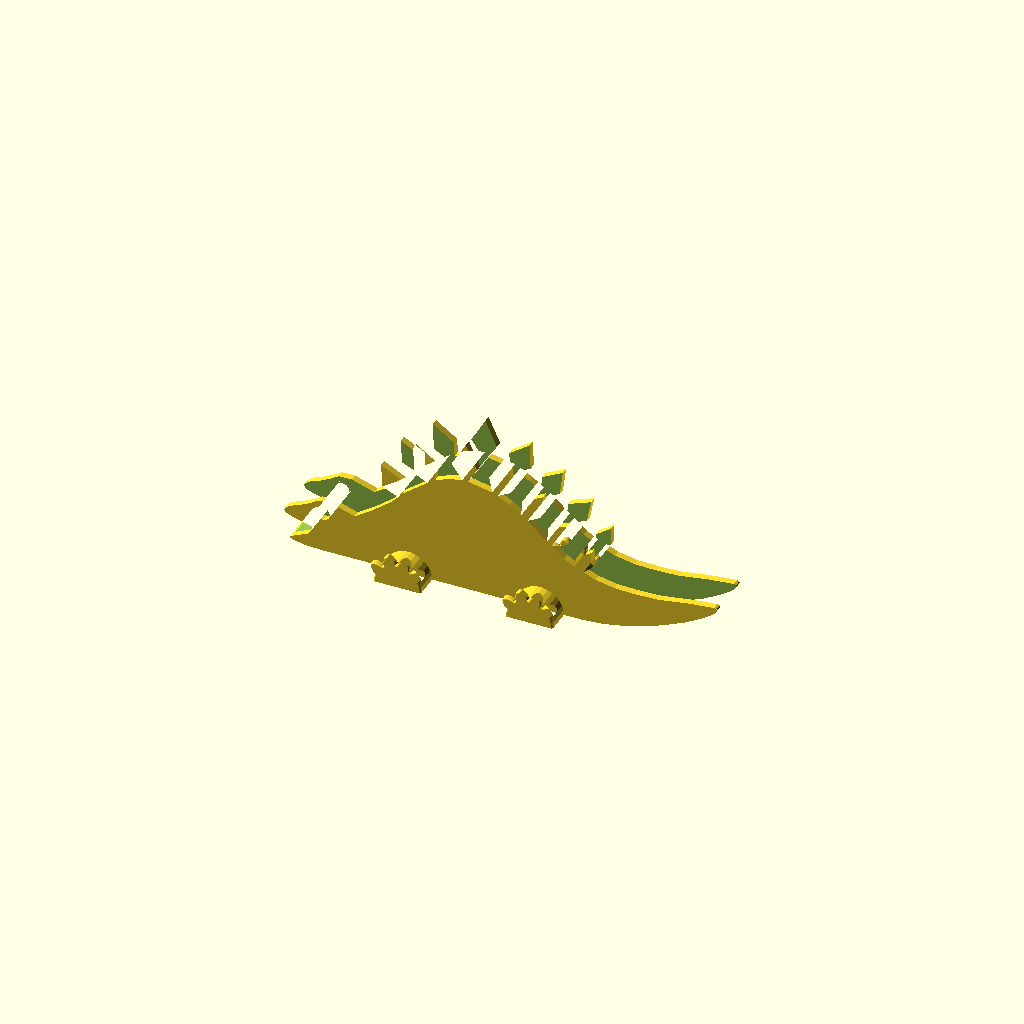
Cell 1: rendered with the file's own defaults.
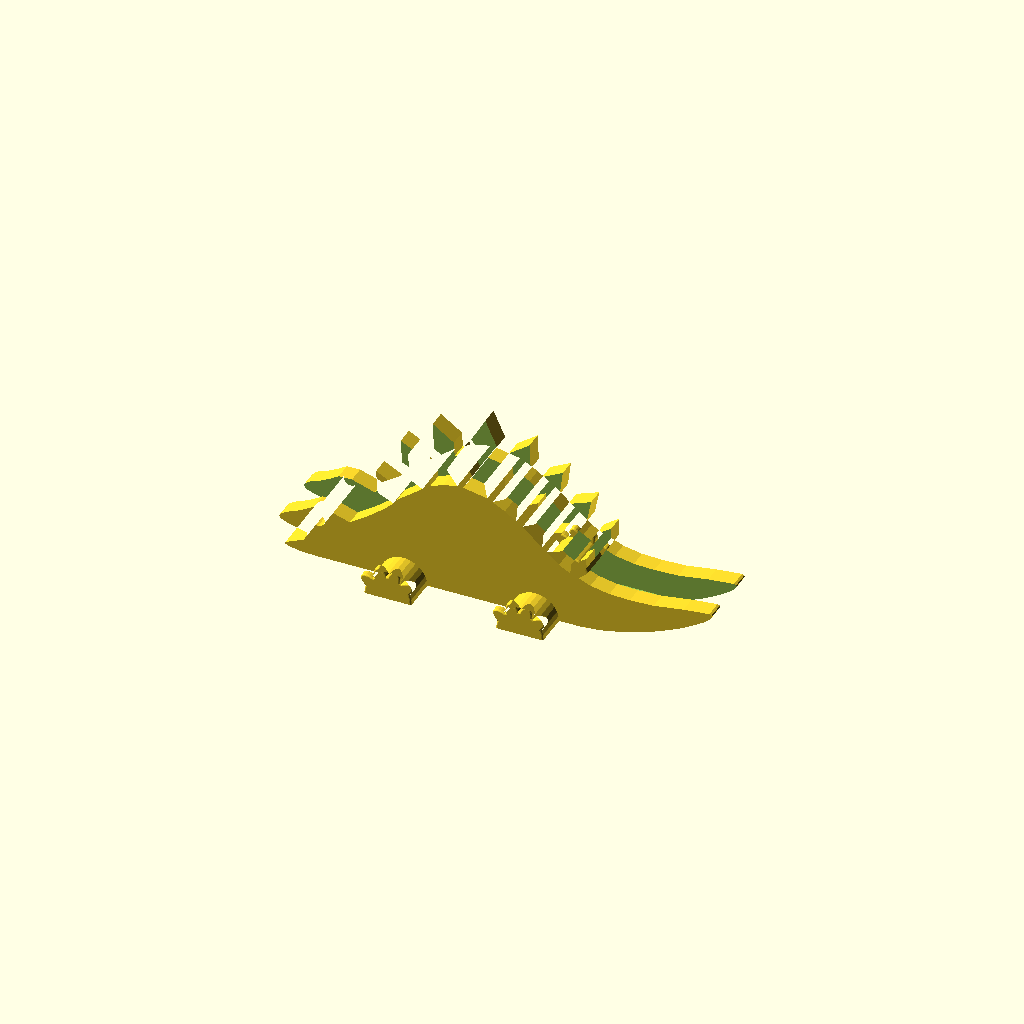
Cell 2: stego_thickness = 10 (everything else at default).
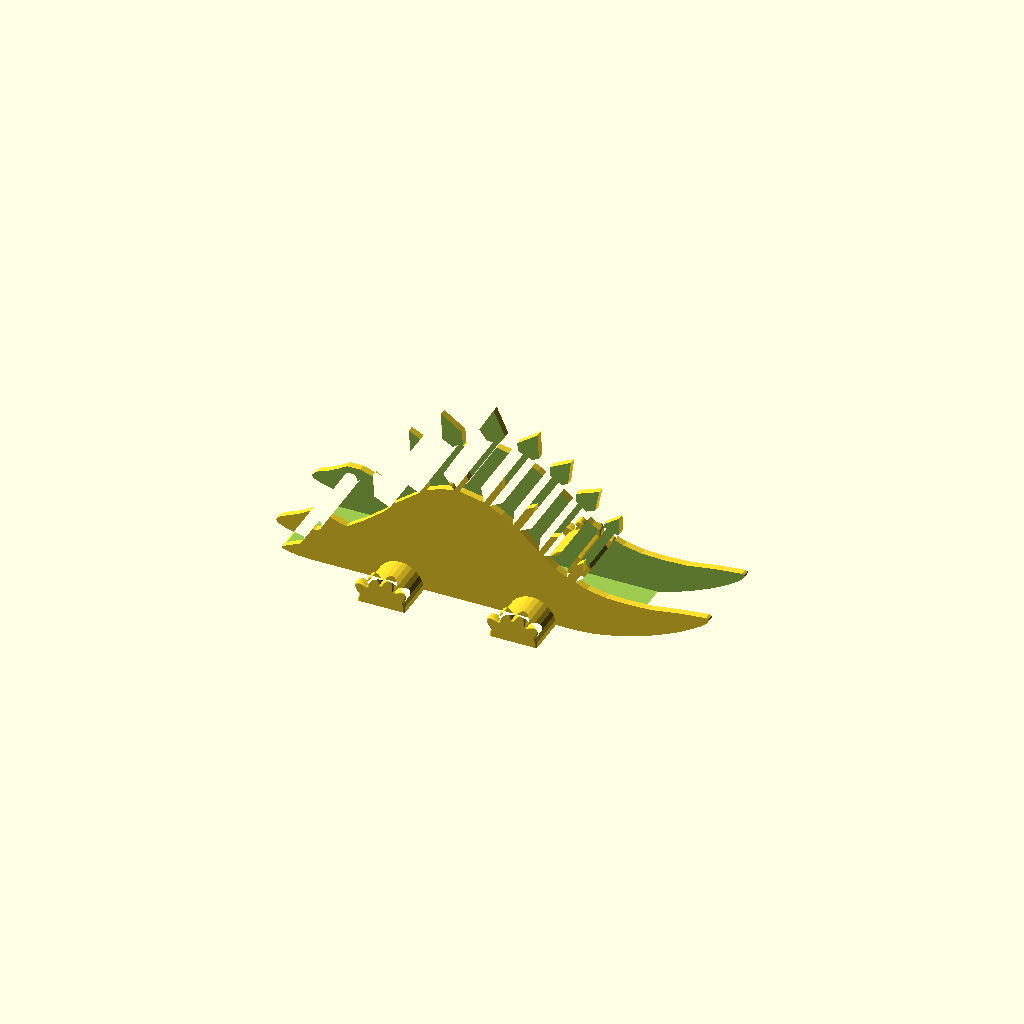
Cell 3 — napkin_thickness set to 1, the other parameters unchanged.
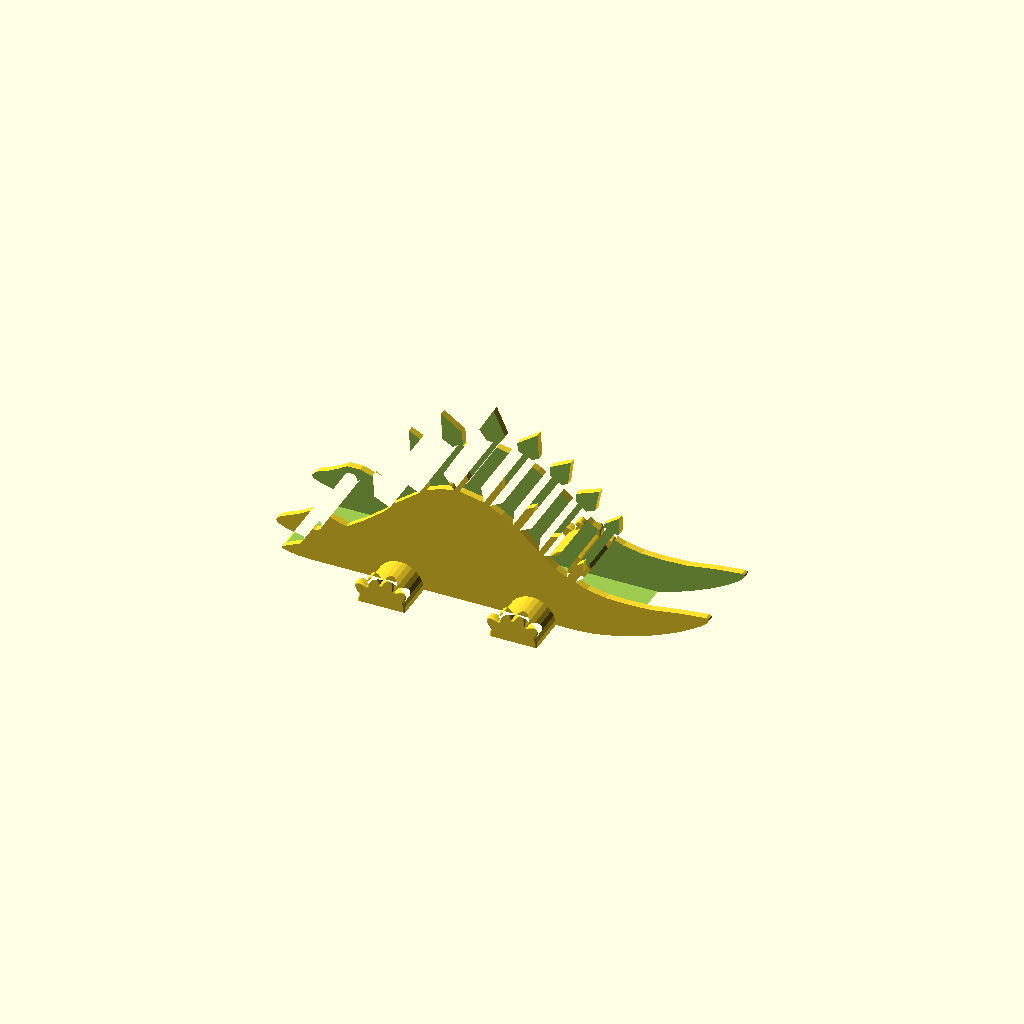
Cell 4: napkin_count = 80 (everything else at default).
All cells are drawn from one camera (rotation 55°, 0°, 25°, orthographic, colour scheme Cornfield), so only the parameter changes between them.
Source of the model, inputs/thingiverse/files/thing-878186/NapkinHolder-v3.scad:
/*[Dimensions]*/
//How thick are the folded napkins in mm?
napkin_thickness = .5;
//How many napkins do you want it to hold?
napkin_count = 40;
//How thick do you want the walls of the holder?
stego_thickness = 4; //[1:1:10]

/*[Hidden]*/
stego_length = 250; //in mm
stego_size = stego_length * .01; //100
stego_depth = napkin_thickness * napkin_count + (stego_thickness * 2);
cutout_x = stego_length * 1.1;
cutout_y = stego_length * .5;
cutout_depth = napkin_thickness * napkin_count;
e = .001; //epsilon

rotate([90,0,0]){
    difference(){
        translate([-15,0,0]){
            scale([stego_size,stego_size,.1 * stego_depth]){
                Stego_Full();
            }
            
            translate([-(stego_size * 10),0,stego_depth/1.4]){
                Foot();
            }
            translate([(stego_size * 20),0,stego_depth/1.4]){
                Foot();
            }
            rotate([0,180,0]){
                translate([(stego_size * 10),0,stego_depth/1.4]){
                    Foot();
                }
                translate([-(stego_size * 20),0,stego_depth/1.4]){
                    Foot();
                }
            }
        }
        translate([0,cutout_y/2 + stego_thickness,0]){
            cube([cutout_x,cutout_y,cutout_depth], center = true);
        }
    }
}
module Foot(){
    difference(){
        minkowski(){
            union(){
                linear_extrude(height = stego_depth/2, center = true){
                    circle(r = stego_length / 20);
                }
                translate([0,0,stego_depth/4 - stego_depth/32]){
                    linear_extrude(height = stego_depth/16, center = true){
                        rotate([0,0,-15]){
                            for(i = [-2:1]){
                                rotate([0,0,-35 * i]){
                                    translate([0,8,0]){
                                        Toe();
                                    }
                                }
                            }
                        }
                    }
                }
            }
            sphere(r = 1, $fn = 20);
        }
        translate([0,-stego_length / 20,0]){
            cube([stego_length / 5,stego_length / 10,50], center = true);
        }
    }
}
module Toe(){
    scale([1,3,1]){
        difference(){
            circle(r = stego_length / 80, $fn = 30);
            translate([(stego_length / 160),0,0]){
                square([stego_length / 80, stego_length / 40 + e],center = true);
            }
        }
    }
    rotate([0,0,180]){
        scale([1,3,1]){
            difference(){
                circle(r = stego_length / 80, $fn = 30);
                translate([(stego_length / 160),0,0]){
                    square([stego_length / 80, stego_length / 40 + e],center = true);
                }
            }
        }
    }
}
module Stego_Full(){
    linear_extrude(height = 10, center = true){
        difference(){
            Stego();
            Eye();
        }
    }
}
function stego_paths() = [[
0,1,2,3,4,5,6,7,8,9,10,11,12,13,14,15,16,17,18,19,20,21,22,23,24,25,26,27,28,29,30,31,32,33,34,35,36,37,38,39,40,41,42,43,44,45,46,47,48,49,50,51,52,53,54,55,56,57,58,59,60,61,62,63,64,65,66,67,68,69,70,71,72,73,74,75]];
function stego_points() = [
[-15.904016,20.082256],[-16.257898,25.386497],[-11.368431,22.812611],[-11.537617,19.542389],[-5.707762,23.981148],[-8.682608,25.616261],[-8.940619,31.814175],[-4.139975,28.507309],[-3.969378,25.208897],[-0.943773,26.407036],[2.252424,27.087864],[-0.196537,30.483532],[3.015169,36.127487],[5.655878,30.327072],[3.532595,27.080811],[9.038179,25.978523],[8.371305,29.506695],[13.061979,32.909416],[13.328447,27.124512],[10.273233,25.430199],[13.054930,23.928997],[15.608225,22.124741],[15.940954,25.793865],[20.624578,28.204247],[19.957705,22.737904],[17.094236,21.229656],[21.518442,17.271561],[21.859632,20.792686],[27.076193,22.753410],[26.092096,17.708527],[22.481390,16.413124],[25.358957,14.112695],[27.919298,12.715802],[28.206919,15.059932],[31.610369,17.397011],[31.662531,13.551684],[29.819818,12.057528],[32.521149,10.939734],[36.804367,10.126409],[41.465431,9.962898],[46.925903,10.156011],[53.725754,11.213193],[59.585220,11.805215],[60.081497,11.583913],[60.221069,11.331599],[59.815033,10.607075],[58.660339,9.556940],[55.552963,7.632866],[52.814972,6.161266],[48.058029,4.097644],[43.973610,2.626045],[39.556450,1.375751],[34.393471,0.346758],[29.946711,0.000001],[-29.946711,0.000001],[-33.323730,0.143691],[-36.377632,0.731919],[-36.878860,1.057117],[-36.979881,1.245760],[-36.803200,1.453804],[-32.719688,3.297509],[-31.871740,4.648104],[-31.905828,5.290912],[-35.909782,6.231626],[-37.894211,7.050027],[-38.323883,7.750253],[-37.754028,8.433627],[-36.793655,9.077990],[-34.737473,9.873418],[-32.563667,10.962202],[-30.325087,12.311995],[-27.333883,12.356308],[-22.241854,10.695634],[-17.964769,13.605313],[-14.150127,16.613285],[-12.337021,18.418957]];
module Stego() {
    polygon(points = stego_points(), paths = stego_paths());
};
function eye_paths() = [[
0,1,2,3,4,5,6,7,8,9,10,11,12,13,14,15,16,17,18,19]];
function eye_points() = [
[-28.548876,10.500199],[-28.981283,10.720432],[-29.460505,10.796324],[-29.939722,10.720432],[-30.372133,10.500199],[-30.715151,10.157166],[-30.935514,9.724931],[-31.011374,9.245788],[-30.935514,8.766644],[-30.715151,8.334410],[-30.372133,7.991375],[-29.939722,7.771143],[-29.460505,7.695251],[-28.981283,7.771143],[-28.548876,7.991375],[-28.205851,8.334410],[-27.985491,8.766644],[-27.909636,9.245788],[-27.985491,9.724931],[-28.205851,10.157166]];
module Eye() {
    polygon(points = eye_points(), paths = eye_paths());
};
Customizer parameters (derived from the source; name, type, default, range or options):
napkin_thickness: number, default 0.5
napkin_count: number, default 40
stego_thickness: number, default 4, range 1 to 10, step 1
